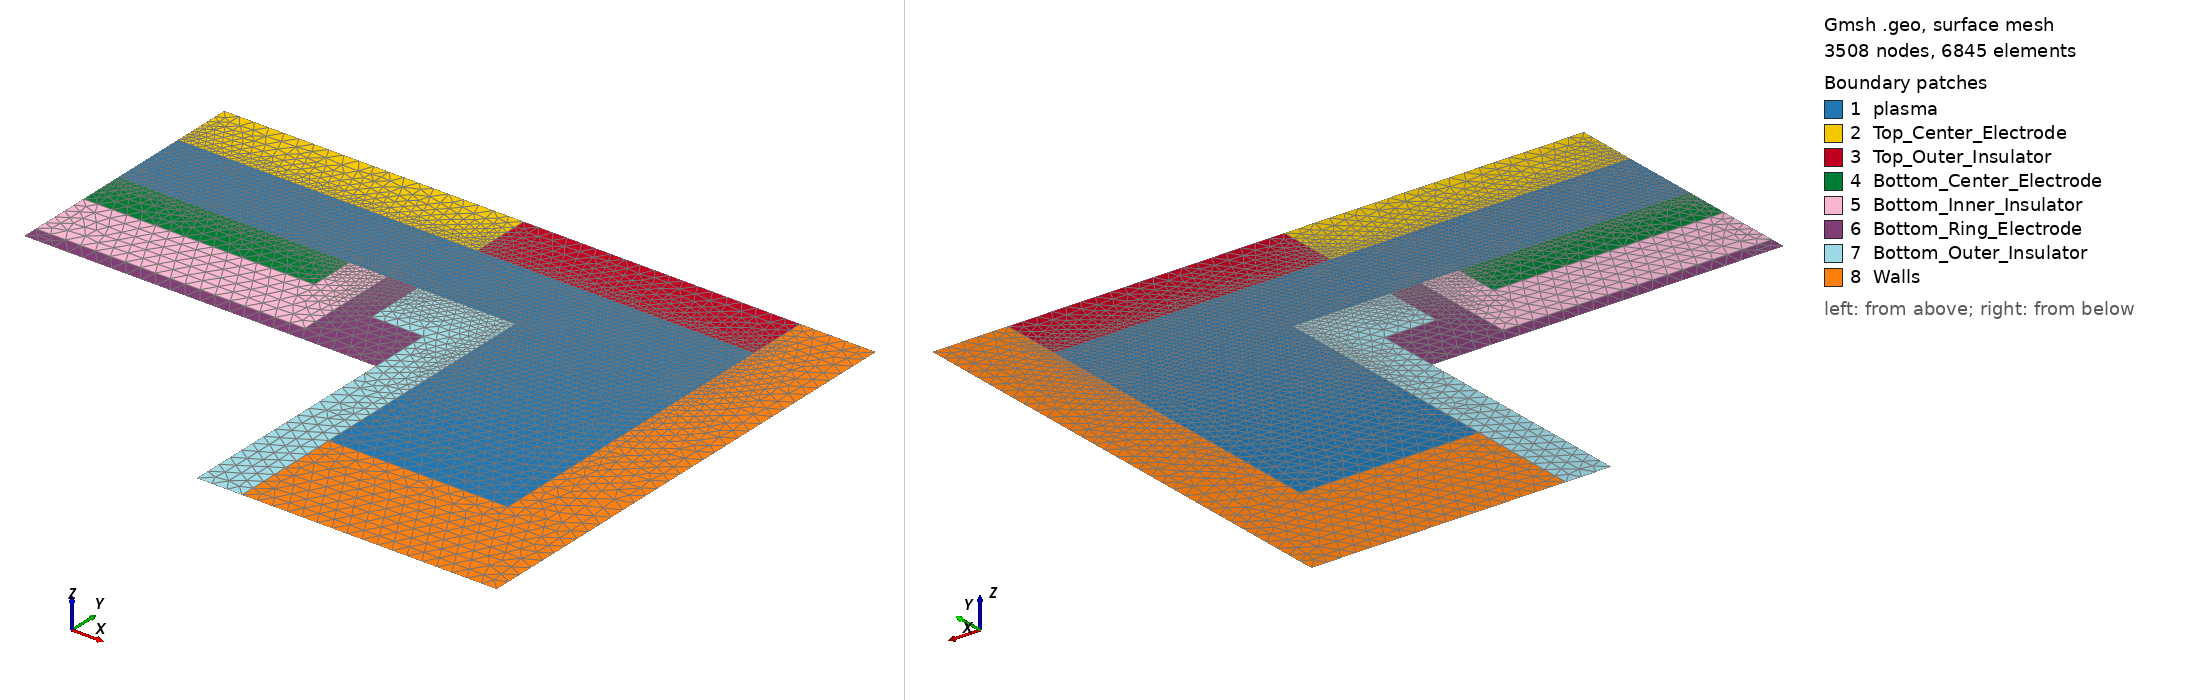

Gmsh geometry script, surface-meshed: 3508 nodes, 6845 surface elements. Boundary patches (legend numbers): 1 plasma, 2 Top_Center_Electrode, 3 Top_Outer_Insulator, 4 Bottom_Center_Electrode, 5 Bottom_Inner_Insulator, 6 Bottom_Ring_Electrode, 7 Bottom_Outer_Insulator, 8 Walls. Left view from above one corner, right view from below the opposite corner. Legend entries are the model's physical surfaces. The drawing asked Gmsh for element sizes between 1% and 20% of the model's largest extent; the script's own settings can give other sizes.

=== PERSEUS_chamber_1.geo (drawn) ===
// Gmsh project created on Mon Aug 08 14:34:21 2022

lc = 5e-2;

//Center of the Top center electrode
Point(1) = {0, 1.27, 0, lc};

//edge of the Top ring electrode
Point(4) = {9.88, 1.27, 0, lc};

//edge of the Top outer insulator
Point(5) = {19, 1.27, 0, 3*lc};

//bottom right of the ground wall
Point(6) = {19, -9.27, 0, 10*lc};

//bottom left of the ground wall
Point(7) = {13.1, -9.27, 0, 10*lc};

//edge of the Bottom outer insulator
Point(8) = {13.1, -1.27, 0, lc};

//edge of the Bottom ring electrode
Point(9) = {9.88, -1.27, 0, lc};

//edge of the Bottom inner insulator
Point(10) = {8.88, -1.27, 0, lc};

//edge of the Bottom center electrode
Point(11) = {7.62, -1.27, 0, lc};

//edge of the Bottom center electrode
Point(12) = {0, -1.27, 0, lc};

//Center of the Top inner insulator
Point(13) = {0, 3.27, 0, 10*lc};

//inner edge of the Top outer insulator
Point(20) = {9.88, 3.27, 0, 10*lc};

//outer edge of the Top outer insulator
Point(21) = {19, 3.27, 0, 10*lc};

//outer top edge of the ground wall
Point(22) = {21.5, 3.27, 0, 10*lc};

//outer top edge of the ground wall
Point(23) = {21.5, -13, 0, 10*lc};

//inner bottom edge of the ground wall
Point(24) = {13.1, -13, 0, 10*lc};

//Center of the bottom inner insulator
Point(25) = {0, -2.77, 0, 10*lc};

//inner edge of the bottom inner insulator
Point(26) = {7.62, -2.77, 0, 10*lc};

//Center of the bottom ring electrode
Point(27) = {0, -4.82, 0, 10*lc};

//inner edge of the bottom ring electrode
Point(28) = {8.88, -4.82, 0, 10*lc};

//outer Center of the bottom ring electrode
Point(29) = {0, -5.32, 0, 10*lc};

//outer bottom edge of the bottom ring electrode
Point(30) = {11.6, -5.32, 0, 10*lc};

//outer top edge of the bottom ring electrode
Point(31) = {11.6, -3.27, 0, 10*lc};

//inner edge of the bottom outer insulator
Point(32) = {9.88, -3.27, 0, 10*lc};

//inner bottom edge of the bottom outer insulator
Point(33) = {11.6, -13, 0, 10*lc};

//top center electrode
Line(1) = {1, 4};
Line(3) = {13, 20};

//boundary of top ring electrode and top outer insulator
Line(23) = {20, 4};

//top outer insulator
Line(4) = {4, 5};
Line(24) = {20, 21};

//boundary of top outer insulator and wall
Line(25) = {21, 5};

//Ground Wall
Line(5) = {5, 6};
Line(6) = {6, 7};
Line(26) = {21, 22};
Line(27) = {22, 23};
Line(28) = {23, 24};

//boundary of wall and bottom outer insulator
Line(29) = {24, 7};

//Bottom outer insulator
Line(7) = {7, 8};
Line(8) = {8, 9};

//boundary of bottom ring electrode and bottom outer insulator
Line(38) = {30, 31};
Line(39) = {31, 32};
Line(40) = {32, 9};

//Bottom ring electrode
Line(9) = {9, 10};
Line(37) = {29, 30};

//boundary of bottom ring electrode and bottom inner insulator
Line(34) = {27, 28};
Line(35) = {28, 10};

//Bottom inner insulator
Line(10) = {10, 11};
Line(41) = {30, 33};
Line(42) = {33, 24};

//boundary of bottom center electrode and bottom inner insulator
Line(31) = {25, 26};
Line(32) = {26, 11};

//Bottom center electrode
Line(11) = {11, 12};

// Axis of symmetry
Line(2) = {1, 13};
Line(12) = {12, 1};
Line(30) = {12, 25};
Line(33) = {25, 27};
Line(36) = {27, 29};

// Physical axis of symmetry
Physical Line("axis") = {2,12,30,33,36};

//Plasma
Curve Loop(1) = {1, 4, 5, 6, 7, 8, 9, 10, 11, 12};
Plane Surface(1) = {1};
// Plasma domain
Physical Surface("plasma") = {1};

//both center electrodes
Curve Loop(2) = {1, -23, -3, -2};
Plane Surface(2) = {2};
Curve Loop(6) = {11, 30, 31, 32};
Plane Surface(6) = {6};
// center electrodes domain
Physical Surface("Top_Center_Electrode") = {2};
Physical Surface("Bottom_Center_Electrode") = {6};

// inner insulators
Curve Loop(7) = {10, -32, -31, 33, 34, 35};
Plane Surface(7) = {7};
// inner insulators domain
Physical Surface("Bottom_Inner_Insulator") = {7};

// ring electrodes
Curve Loop(8) = {9, -35, -34, 36, 37, 38, 39, 40};
Plane Surface(8) = {8};
// ring electrodes domain
Physical Surface("Bottom_Ring_Electrode") = {8};

//both outer insulators
Curve Loop(5) = {23, 4, -25, -24};
Plane Surface(5) = {5};
Curve Loop(9) = {8, -40, -39, -38, 41, 42, 29, 7};
Plane Surface(9) = {9};
// outer insulators domain
Physical Surface("Top_Outer_Insulator") = {5};
Physical Surface("Bottom_Outer_Insulator") = {9};

//wall
Curve Loop(10) = {26, 27, 28, 29, -6, -5, -25};
Plane Surface(10) = {10};
// ground wall domain
Physical Surface("Walls") = {10};
